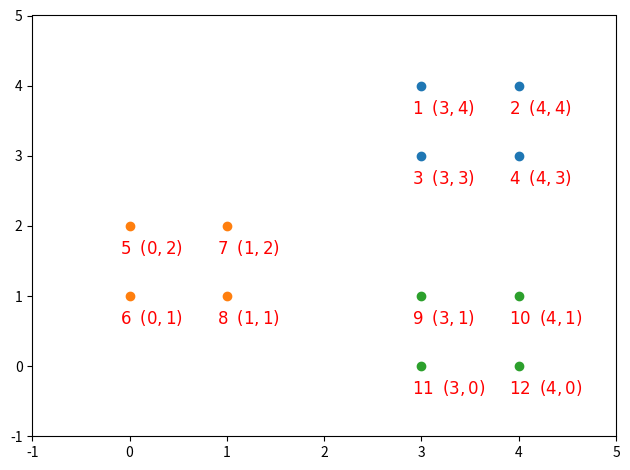
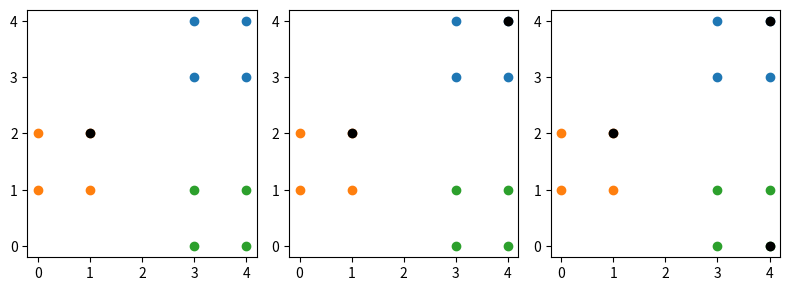

Python code for these plots, in order:
import numpy as np
import matplotlib.pyplot as plt


def make_data():
    x = np.array([[3, 4], [4, 4], [3, 3], [4, 3],
                  [0, 2], [0, 1], [1, 2], [1, 1],
                  [3, 1], [4, 1], [3, 0], [4, 0]])
    idx = np.array([0, 0, 0, 0, 1, 1, 1, 1, 2, 2, 2, 2])

    for i in range(len(np.unique(idx))):
        index = (i == idx)
        data = x[index]
        plt.scatter(data[:, 0], data[:, 1])  # 绘制所有样本点
    for i in range(x.shape[0]):  # 绘制文本
        plt.annotate(r"${}\;\;({},{})$".format(i + 1, x[i, 0], x[i, 1]),
                     xy=(x[i, 0] - 0.1, x[i, 1] - 0.4), fontsize=12, c='r')
    plt.xlim(-1, 5)
    plt.ylim(-1, 5)
    plt.tight_layout()
    plt.show()
    return x, idx


def InitialCentroid(x, K, idx=None):
    c0_idx = 6
    centroid = x[c0_idx].reshape(1, -1)  # 选择第一个簇中心
    k = 1
    n = x.shape[0]
    plt.figure(figsize=(8, 3), dpi=80)
    plt.subplot(1, K, k)
    for i in range(K):  # 绘制所有样本点
        index = (i == idx)
        data = x[index]
        plt.scatter(data[:, 0], data[:, 1])
    plt.scatter(centroid[:, 0], centroid[:, 1], c='black')

    while k < K:  # 依次得到K个簇
        d2 = []
        for i in range(n):
            subs = centroid - x[i, :]
            dimension2 = np.power(subs, 2)
            dimension_s = np.sum(dimension2, axis=1)  # sum of each row
            d2.append(np.min(dimension_s))
        print(r"$D(x)^2$: ", d2)
        new_c_idx = np.argmax(d2)
        print("被选簇中心样本编号：", new_c_idx)
        centroid = np.vstack([centroid, x[new_c_idx]])  # 加入新的簇中心
        plt.subplot(1, K, k + 1)
        for i in range(K):  # 绘制所有样本点
            index = (i == idx)
            data = x[index]
            plt.scatter(data[:, 0], data[:, 1])
        plt.scatter(centroid[:, 0], centroid[:, 1], c='black')  # 可视化簇中心
        k += 1
        print("当前簇中心:", centroid)
    plt.tight_layout()
    plt.show()


if __name__ == '__main__':
    x, idx = make_data()
    InitialCentroid(x, 3, idx)
